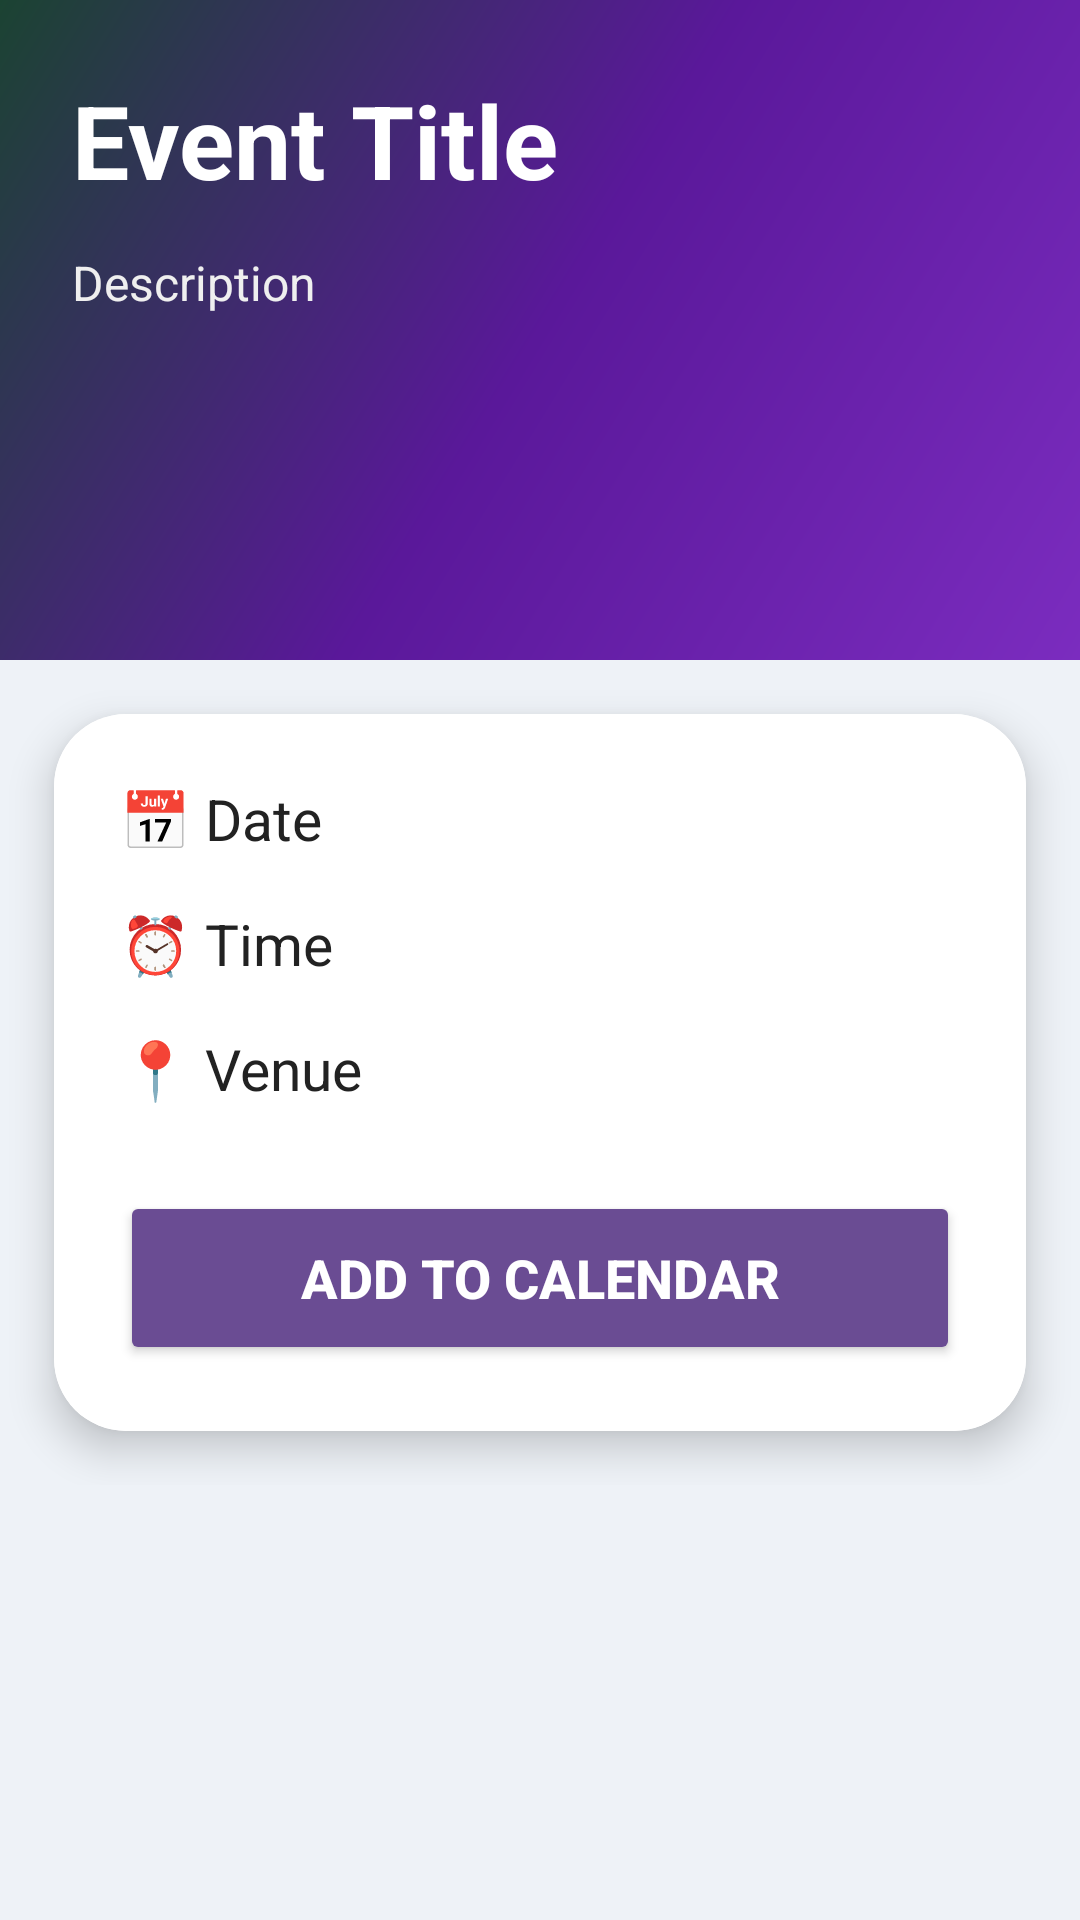

Produce the Android XML layout that renders to this screen, including the resource entries it uses.
<!-- AndroidManifest.xml: application theme Theme.CollegeAlert -->
<!-- res/layout/activity_event_details.xml -->
<?xml version="1.0" encoding="utf-8"?>
<ScrollView xmlns:android="http://schemas.android.com/apk/res/android"
    xmlns:app="http://schemas.android.com/apk/res-auto"
    android:layout_width="match_parent"
    android:layout_height="match_parent"
    android:background="@drawable/bg_screen">

    <LinearLayout
        android:layout_width="match_parent"
        android:layout_height="wrap_content"
        android:orientation="vertical">

        <LinearLayout
            android:layout_width="match_parent"
            android:layout_height="220dp"
            android:orientation="vertical"
            android:padding="24dp"
            android:background="@drawable/bg_header_gradient">

            <TextView
                android:id="@+id/detailsTitle"
                android:layout_width="match_parent"
                android:layout_height="wrap_content"
                android:text="Event Title"
                android:textSize="34sp"
                android:textStyle="bold"
                android:textColor="#FFFFFF" />

            <TextView
                android:id="@+id/detailsDescription"
                android:layout_width="match_parent"
                android:layout_height="wrap_content"
                android:text="Description"
                android:textSize="16sp"
                android:textColor="#EFEFEF"
                android:layout_marginTop="14dp"
                android:maxLines="4" />

        </LinearLayout>

        <androidx.cardview.widget.CardView
            android:layout_width="match_parent"
            android:layout_height="wrap_content"
            android:layout_margin="18dp"
            app:cardCornerRadius="24dp"
            app:cardElevation="8dp">

            <LinearLayout
                android:layout_width="match_parent"
                android:layout_height="wrap_content"
                android:orientation="vertical"
                android:padding="22dp"
                android:background="#FFFFFF">

                <TextView
                    android:id="@+id/detailsDate"
                    android:layout_width="match_parent"
                    android:layout_height="wrap_content"
                    android:text="📅 Date"
                    android:textSize="19sp"
                    android:textColor="#222222" />

                <TextView
                    android:id="@+id/detailsTime"
                    android:layout_width="match_parent"
                    android:layout_height="wrap_content"
                    android:text="⏰ Time"
                    android:textSize="19sp"
                    android:textColor="#222222"
                    android:layout_marginTop="16dp" />

                <TextView
                    android:id="@+id/detailsVenue"
                    android:layout_width="match_parent"
                    android:layout_height="wrap_content"
                    android:text="📍 Venue"
                    android:textSize="19sp"
                    android:textColor="#222222"
                    android:layout_marginTop="16dp" />

                <Button
                    android:id="@+id/calendarBtn"
                    android:layout_width="match_parent"
                    android:layout_height="58dp"
                    android:text="Add To Calendar"
                    android:textSize="18sp"
                    android:textStyle="bold"
                    android:backgroundTint="#6A4C93"
                    android:textColor="#FFFFFF"
                    android:layout_marginTop="28dp" />

            </LinearLayout>

        </androidx.cardview.widget.CardView>

    </LinearLayout>

</ScrollView>
<!-- resources referenced by this layout -->
<resources>
  <!-- drawable bg_header_gradient (drawable) -->
  <?xml version="1.0" encoding="utf-8"?>
  <shape xmlns:android="http://schemas.android.com/apk/res/android">
  
      <gradient
          android:startColor="#7B2CBF"
          android:centerColor="#5A189A"
          android:endColor="#1B4332"
          android:angle="135" />
  
  </shape>
  <!-- drawable bg_screen (drawable) -->
  <?xml version="1.0" encoding="utf-8"?>
  <shape xmlns:android="http://schemas.android.com/apk/res/android">
  
      <solid android:color="#EEF2F7" />
  
  </shape>
  <style name="Theme.CollegeAlert" parent="Theme.Material3.DayNight.NoActionBar">
  
          <item name="colorPrimary">#6A4C93</item>
          <item name="colorSecondary">#1B4332</item>
  
          <item name="android:statusBarColor">#6A4C93</item>
  
      </style>
</resources>
